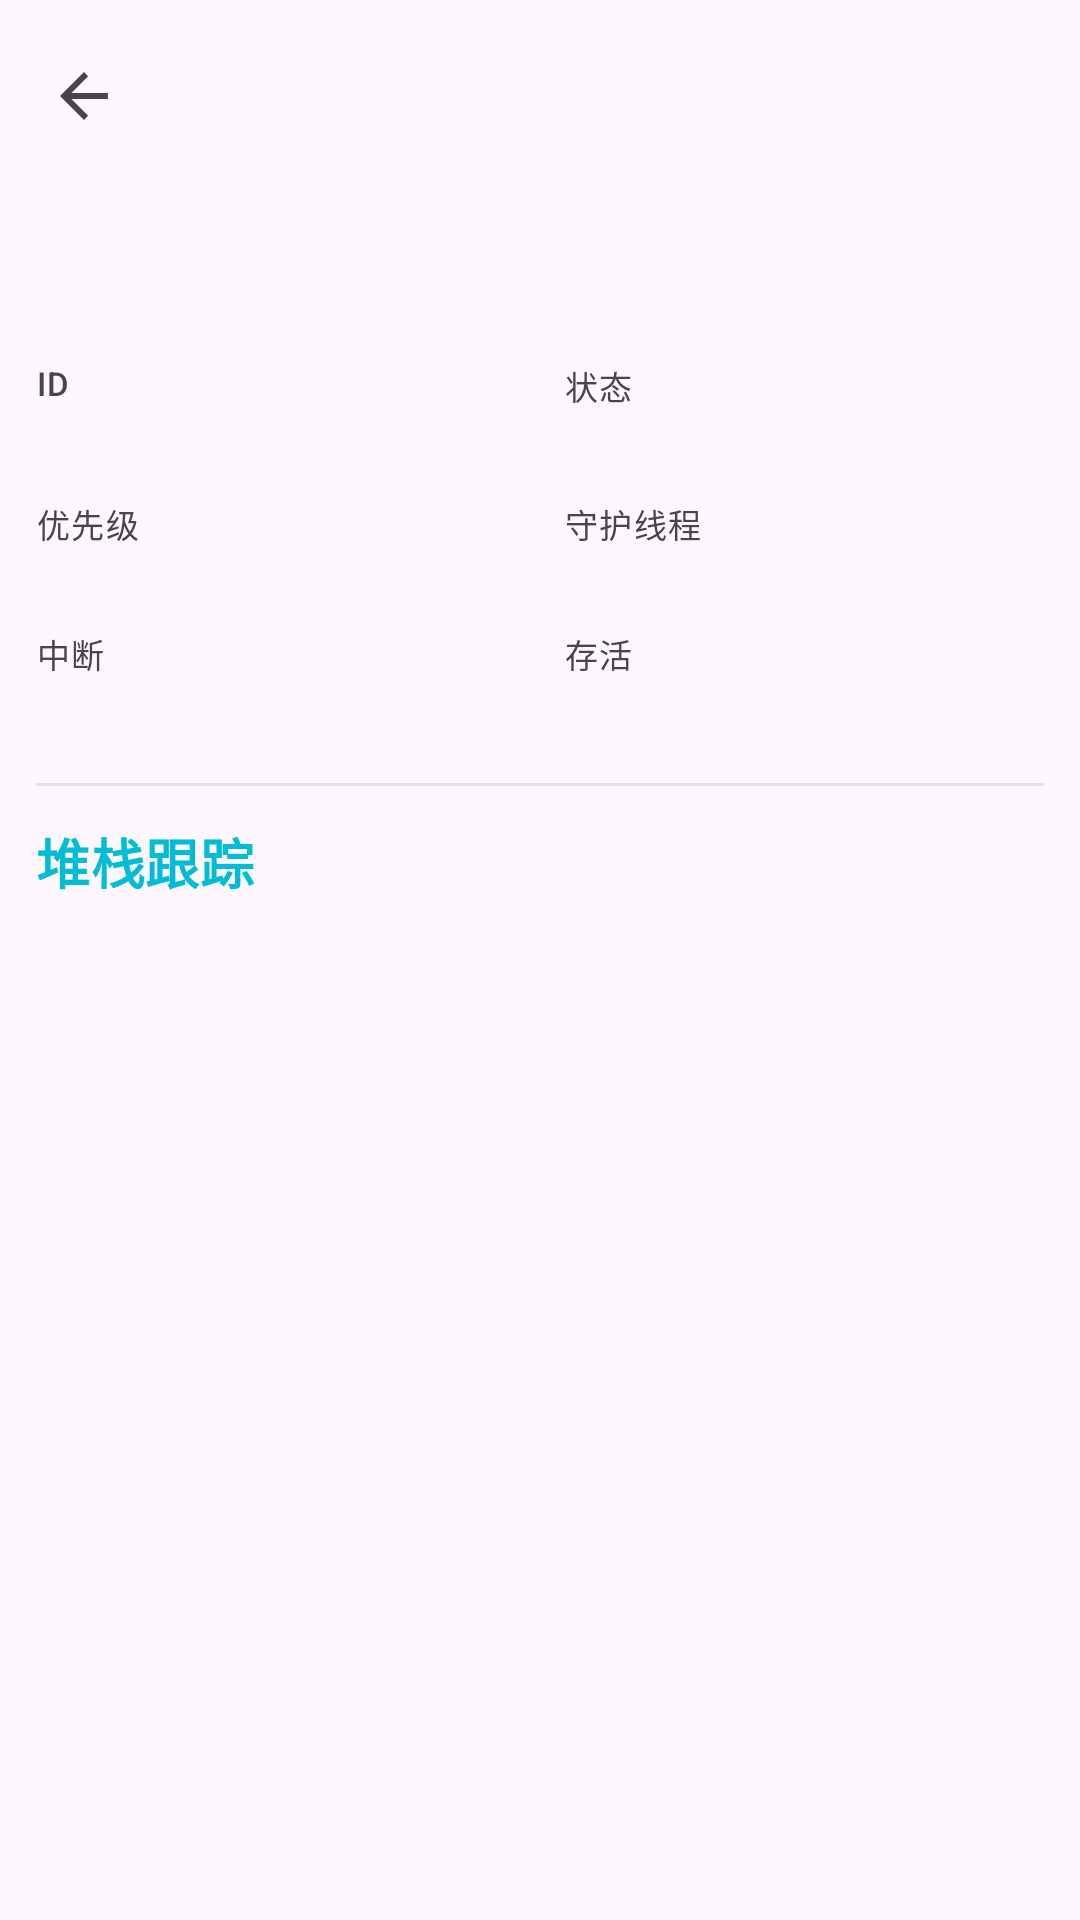

Android layout source for this screen:
<!-- AndroidManifest.xml: activity theme Theme.JustNothing -->
<!-- res/layout/activity_thread_detail.xml -->
<?xml version="1.0" encoding="utf-8"?>
<androidx.coordinatorlayout.widget.CoordinatorLayout
    xmlns:android="http://schemas.android.com/apk/res/android"
    xmlns:app="http://schemas.android.com/apk/res-auto"
    android:layout_width="match_parent"
    android:layout_height="match_parent">

    <com.google.android.material.appbar.AppBarLayout
        android:layout_width="match_parent"
        android:layout_height="wrap_content">

        <com.google.android.material.appbar.MaterialToolbar
            android:id="@+id/toolbar"
            android:layout_width="match_parent"
            android:layout_height="?attr/actionBarSize"
            app:navigationIcon="?attr/homeAsUpIndicator" />

    </com.google.android.material.appbar.AppBarLayout>

    <ScrollView
        android:layout_width="match_parent"
        android:layout_height="match_parent"
        app:layout_behavior="@string/appbar_scrolling_view_behavior">

        <LinearLayout
            android:layout_width="match_parent"
            android:layout_height="wrap_content"
            android:orientation="vertical"
            android:padding="@dimen/spacing_12">

            
            <TextView
                android:id="@+id/tv_detail_name"
                android:layout_width="match_parent"
                android:layout_height="wrap_content"
                android:textAppearance="@style/TextAppearance.App.Headline" />

            
            <LinearLayout
                android:layout_width="match_parent"
                android:layout_height="wrap_content"
                android:orientation="horizontal"
                android:layout_marginTop="@dimen/spacing_12">

                <LinearLayout
                    android:layout_width="0dp"
                    android:layout_height="wrap_content"
                    android:layout_weight="1"
                    android:orientation="vertical"
                    android:paddingEnd="@dimen/spacing_8">

                    <TextView
                        android:layout_width="wrap_content"
                        android:layout_height="wrap_content"
                        android:text="@string/analysis_thread_detail_id"
                        android:textAppearance="?attr/textAppearanceLabelSmall"
                        android:textColor="?attr/colorOnSurfaceVariant" />

                    <TextView
                        android:id="@+id/tv_detail_id"
                        android:layout_width="wrap_content"
                        android:layout_height="wrap_content"
                        android:textAppearance="?attr/textAppearanceBodyMedium" />

                </LinearLayout>

                <LinearLayout
                    android:layout_width="0dp"
                    android:layout_height="wrap_content"
                    android:layout_weight="1"
                    android:orientation="vertical"
                    android:paddingStart="@dimen/spacing_8">

                    <TextView
                        android:layout_width="wrap_content"
                        android:layout_height="wrap_content"
                        android:text="@string/analysis_thread_detail_state"
                        android:textAppearance="?attr/textAppearanceLabelSmall"
                        android:textColor="?attr/colorOnSurfaceVariant" />

                    <TextView
                        android:id="@+id/tv_detail_state"
                        android:layout_width="wrap_content"
                        android:layout_height="wrap_content"
                        android:textAppearance="@style/TextAppearance.App.Title" />

                </LinearLayout>

            </LinearLayout>

            <LinearLayout
                android:layout_width="match_parent"
                android:layout_height="wrap_content"
                android:orientation="horizontal"
                android:layout_marginTop="@dimen/spacing_8">

                <LinearLayout
                    android:layout_width="0dp"
                    android:layout_height="wrap_content"
                    android:layout_weight="1"
                    android:orientation="vertical"
                    android:paddingEnd="@dimen/spacing_8">

                    <TextView
                        android:layout_width="wrap_content"
                        android:layout_height="wrap_content"
                        android:text="@string/analysis_thread_detail_priority"
                        android:textAppearance="?attr/textAppearanceLabelSmall"
                        android:textColor="?attr/colorOnSurfaceVariant" />

                    <TextView
                        android:id="@+id/tv_detail_priority"
                        android:layout_width="wrap_content"
                        android:layout_height="wrap_content"
                        android:textAppearance="?attr/textAppearanceBodyMedium" />

                </LinearLayout>

                <LinearLayout
                    android:layout_width="0dp"
                    android:layout_height="wrap_content"
                    android:layout_weight="1"
                    android:orientation="vertical"
                    android:paddingStart="@dimen/spacing_8">

                    <TextView
                        android:layout_width="wrap_content"
                        android:layout_height="wrap_content"
                        android:text="@string/analysis_thread_detail_daemon"
                        android:textAppearance="?attr/textAppearanceLabelSmall"
                        android:textColor="?attr/colorOnSurfaceVariant" />

                    <TextView
                        android:id="@+id/tv_detail_daemon"
                        android:layout_width="wrap_content"
                        android:layout_height="wrap_content"
                        android:textAppearance="?attr/textAppearanceBodyMedium" />

                </LinearLayout>

            </LinearLayout>

            <LinearLayout
                android:layout_width="match_parent"
                android:layout_height="wrap_content"
                android:orientation="horizontal"
                android:layout_marginTop="@dimen/spacing_8">

                <LinearLayout
                    android:layout_width="0dp"
                    android:layout_height="wrap_content"
                    android:layout_weight="1"
                    android:orientation="vertical"
                    android:paddingEnd="@dimen/spacing_8">

                    <TextView
                        android:layout_width="wrap_content"
                        android:layout_height="wrap_content"
                        android:text="@string/analysis_thread_detail_interrupted"
                        android:textAppearance="?attr/textAppearanceLabelSmall"
                        android:textColor="?attr/colorOnSurfaceVariant" />

                    <TextView
                        android:id="@+id/tv_detail_interrupted"
                        android:layout_width="wrap_content"
                        android:layout_height="wrap_content"
                        android:textAppearance="?attr/textAppearanceBodyMedium" />

                </LinearLayout>

                <LinearLayout
                    android:layout_width="0dp"
                    android:layout_height="wrap_content"
                    android:layout_weight="1"
                    android:orientation="vertical"
                    android:paddingStart="@dimen/spacing_8">

                    <TextView
                        android:layout_width="wrap_content"
                        android:layout_height="wrap_content"
                        android:text="@string/analysis_thread_detail_alive"
                        android:textAppearance="?attr/textAppearanceLabelSmall"
                        android:textColor="?attr/colorOnSurfaceVariant" />

                    <TextView
                        android:id="@+id/tv_detail_alive"
                        android:layout_width="wrap_content"
                        android:layout_height="wrap_content"
                        android:textAppearance="?attr/textAppearanceBodyMedium" />

                </LinearLayout>

            </LinearLayout>

            
            <View
                android:layout_width="match_parent"
                android:layout_height="1dp"
                android:layout_marginTop="@dimen/spacing_16"
                android:background="?attr/colorSurfaceVariant" />

            
            <TextView
                android:id="@+id/label_stack"
                android:layout_width="wrap_content"
                android:layout_height="wrap_content"
                android:layout_marginTop="@dimen/spacing_12"
                android:text="@string/analysis_thread_detail_stack"
                android:textAppearance="@style/TextAppearance.App.Section"
                android:textColor="@color/cyan" />

            <LinearLayout
                android:id="@+id/layout_stack_trace"
                android:layout_width="match_parent"
                android:layout_height="wrap_content"
                android:orientation="vertical"
                android:layout_marginTop="@dimen/spacing_8" />

        </LinearLayout>
    </ScrollView>

</androidx.coordinatorlayout.widget.CoordinatorLayout>
<!-- resources referenced by this layout -->
<resources>
  <color name="cyan">#00BCD4</color>
  <dimen name="spacing_12">12dp</dimen>
  <dimen name="spacing_16">16dp</dimen>
  <dimen name="spacing_8">8dp</dimen>
  <string name="analysis_thread_detail_alive">存活</string>
  <string name="analysis_thread_detail_daemon">守护线程</string>
  <string name="analysis_thread_detail_id">ID</string>
  <string name="analysis_thread_detail_interrupted">中断</string>
  <string name="analysis_thread_detail_priority">优先级</string>
  <string name="analysis_thread_detail_stack">堆栈跟踪</string>
  <string name="analysis_thread_detail_state">状态</string>
  <style name="TextAppearance.App.Headline" parent="TextAppearance.Material3.HeadlineSmall">
          <item name="android:textStyle">bold</item>
          <item name="android:textColor">?attr/colorOnSurface</item>
      </style>
  <style name="TextAppearance.App.Section" parent="TextAppearance.Material3.TitleMedium">
          <item name="android:textSize">18sp</item>
          <item name="android:textStyle">bold</item>
          <item name="android:textColor">?attr/colorOnSurface</item>
      </style>
  <style name="TextAppearance.App.Title" parent="TextAppearance.Material3.TitleMedium">
          <item name="android:textColor">?attr/colorOnSurface</item>
      </style>
  <style name="Theme.JustNothing" parent="Base.Theme.JustNothing" />
  <style name="Base.Theme.JustNothing" parent="Theme.Material3.DayNight.NoActionBar">
          
      </style>
</resources>
